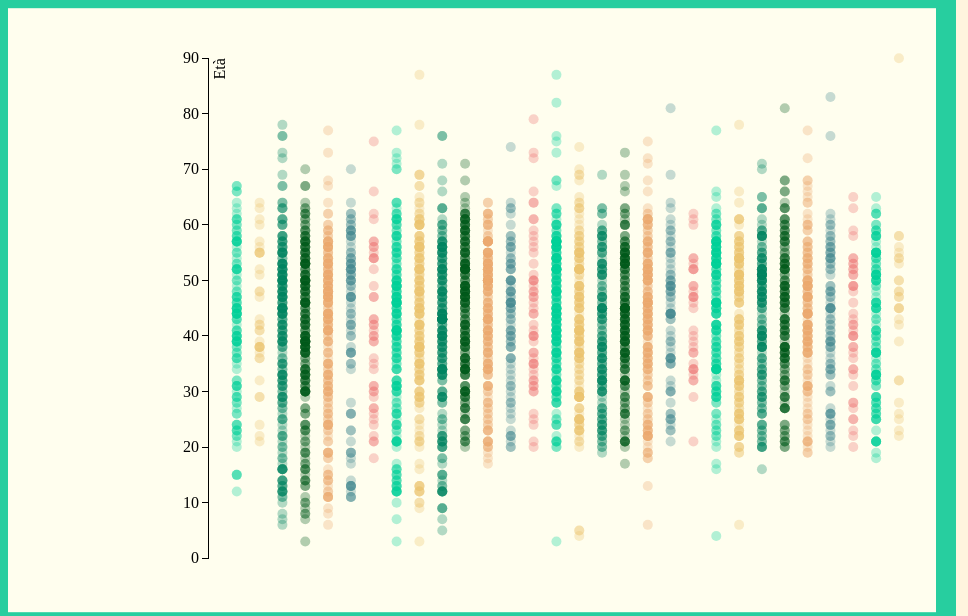
D3 v3 page, settled after 480 driven frames (8 s of simulated time); the page loaded 1 data file(s).


// ── script/timechart.js

/******+*******************************************************************************************************/
/************************************    SETTING THE STAGE      ***********************************************/
/**************************************************************************************************************/


//Setting the dimensions
var margin = {top: 50, right: 20, bottom: 50, left: 200},
    width = 960 - margin.left - margin.right,
    height = 600 - margin.top - margin.bottom;

var x = d3.scale.linear()
    .range([0, width]);

var y = d3.scale.linear()
    .range([height, 0]);

var color = d3.scale.ordinal()
              .domain(d3.range(7))
              .range(["#EC6C6C", "#00D197","#ECC46C", "#00845F", "#005B1C", "#ECA86C", "#438990"]); 
              

//AXIS
var xAxis = d3.svg.axis()
    .scale(x)
    .orient("bottom");

var yAxis = d3.svg.axis()
    .scale(y)
    .orient("left");

var svg = d3.select("#timechart").append("svg")
    .attr("width", width + margin.left + margin.right)
    .attr("height", height + margin.top + margin.bottom)
  .append("g")
    .attr("transform", "translate(" + margin.left + "," + margin.top + ")");

//TOOLTIP
var tooltip = d3.select('body').append('div')
.style('position', 'absolute')
.style('padding', '0 10px')
.style('opacity', 0)
.style('color', 'white')
.style('background', '#023442');



/******+*******************************************************************************************************/
/************************************        DATA               ***********************************************/
/**************************************************************************************************************/


//change data format
function changeDateFormat(dataP)
{
  str = dataP;
	var dmy = str.split("/");
	var date = new Date(dmy[2], dmy[1], dmy[0]);
	return date;
}

//pushing data
d3.csv("dati/InfortuniData1.csv", function(error, data) 
{
  console.log(data);
  
  if (error) throw error;

  data.forEach(function(d) 
  {
    d.Eta = +d.Eta,
    d.DataAccadimento = changeDateFormat(d.DataAccadimento)
  });

  console.log(data);
  
  x.domain(d3.extent(data, function(d) { return d.DataAccadimento; })).nice();
  y.domain(d3.extent(data, function(d) { return d.Eta; })).nice();

/******+*******************************************************************************************************/
/************************************          RENDERING        ***********************************************/
/**************************************************************************************************************/


//RENDERING SVG

  svg.append("g")
      .attr("class", "y axis")
      .call(yAxis)
  	.append("text")
      .attr("class", "label")
      .attr("transform", "rotate(-90)")
      .attr("y", 6)
      .attr("dy", ".71em")
      .style("text-anchor", "end")
      .text("Età")
      .style("font-family", "geneva");

//APPENDING DOTS
  svg.selectAll(".dot")
      .data(data)
    .enter().append("circle")
      .attr("class", "dot")
      .attr("r", 5)
//SETTING OPACITY OF EACH DOT
      .style('opacity', 0.3)
//X AND Y OF EACH DOT DEPENDING FROM AGE AND DATE
      .attr("cx", function(d) { return x(d.DataAccadimento); })
      .attr("cy", function(d) { return y(d.Eta); })
      .style("fill", function(d) { return color(d.DataAccadimento.getUTCDate()); })
//TOOLTIP EVENT MOUSOVER
      .on('mouseover', function(d)
      {
        tooltip.transition()
          .style('opacity', 0.9)
        tooltip.html("Età: " + d.Eta + "</br>" + "Data: " +
        	(d.DataAccadimento.getUTCDate()) + "-" + 
        	parseInt(d.DataAccadimento.getMonth()) + "-" +
        	d.DataAccadimento.getUTCFullYear() + ") ")
          .style('left',(d3.event.pageX - 35) + 'px')
          .style('top', (d3.event.pageY - 60 ) + 'px')
          .style('font-family', 'geneva');
      });

      
});

### data: dati/InfortuniData1.csv, 56566 bytes — head not shown